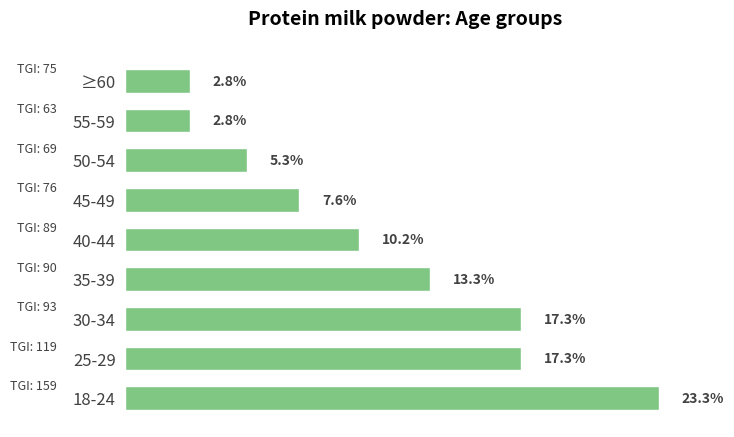

Write Python code to recreate this figure.
import matplotlib.pyplot as plt
import numpy as np

# Data definition (corresponding to the original image structure, numerical values can be fine - tuned)
age_groups = ["18-24", "25-29", "30-34", "35-39", "40-44", "45-49", "50-54", "55-59", "≥60"]
percentages = [23.3, 17.3, 17.3, 13.3, 10.2, 7.6, 5.3, 2.8, 2.8]  # Percentage data
tgis = [159, 119, 93, 90, 89, 76, 69, 63, 75]  # TGI data

# Color configuration (similar to the green color scheme of the original image)
bar_color = "#81c784"

# Create a canvas
fig, ax = plt.subplots(figsize=(8, 5))

# Draw a horizontal bar chart
y = np.arange(len(age_groups))
bars = ax.barh(y, percentages, color=bar_color, height=0.6, edgecolor="white", linewidth=1)

# Add percentage value labels
for bar in bars:
    width = bar.get_width()
    ax.text(
        width + 1,  # Offset 1 unit to the right
        bar.get_y() + bar.get_height() / 2,
        f"{width}%",
        va="center",
        fontsize=10,
        fontweight="bold",
        color="#424242"
    )

# Add TGI labels (on the left side of the bars, simulating the layout of the original image)
for i, (age, tgi) in enumerate(zip(age_groups, tgis)):
    ax.text(
        -3,  # Offset to the left, can be adjusted according to the actual situation
        y[i] + bar.get_height() / 2,
        f"TGI: {tgi}",
        va="center",
        ha="right",
        fontsize=9,
        color="#424242"
    )

# Beautify the chart
ax.set_yticks(y)
ax.set_yticklabels(age_groups, fontsize=12, color="#424242")
ax.set_xticks([])  # Hide x - axis ticks

# Hide the frame
for spine in ax.spines.values():
    spine.set_visible(False)

ax.tick_params(axis="y", left=False)  # Hide y - axis tick marks

# Add a title
ax.set_title(
    "Protein milk powder: Age groups",
    fontsize=14,
    fontweight="bold",
    pad=20
)

# Adjust the layout (center the content and leave space for the left - side TGI labels)
plt.subplots_adjust(left=0.2, right=0.9, top=0.85, bottom=0.1)

plt.show()
